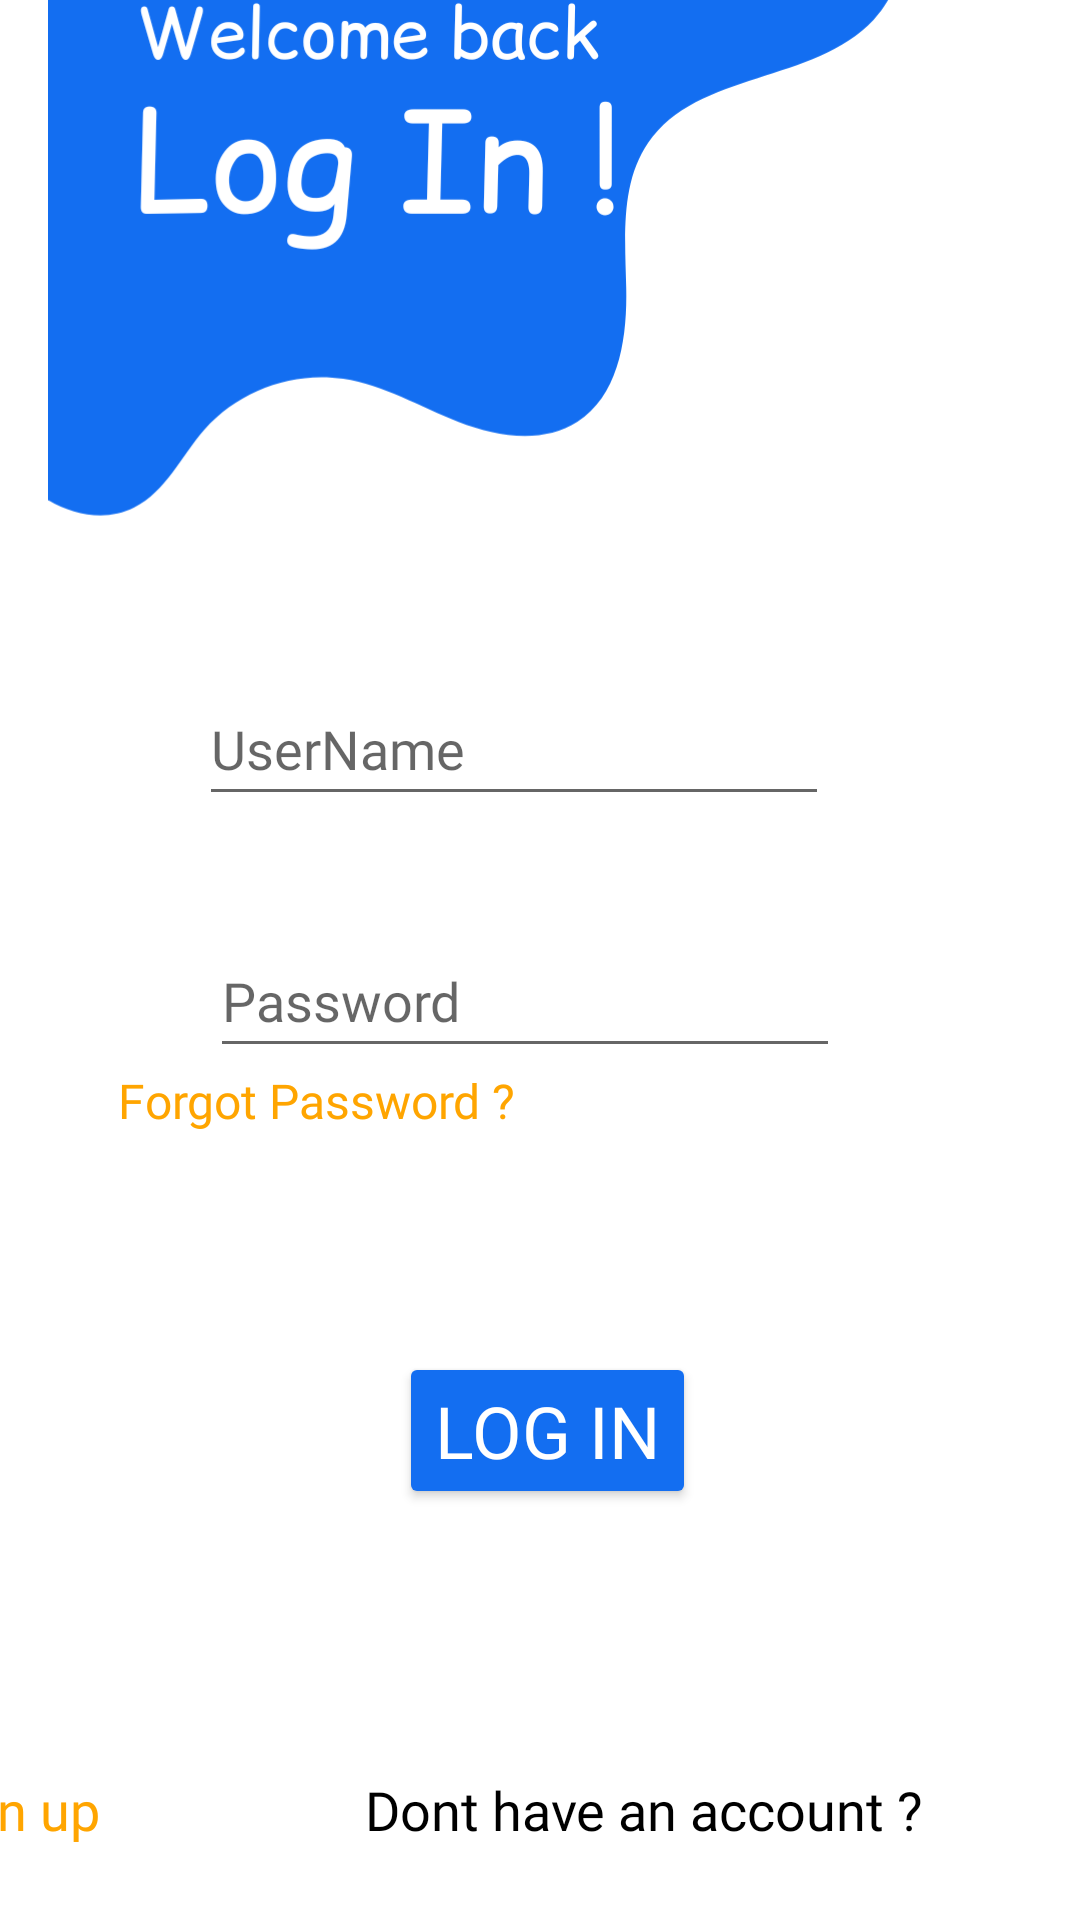

Write the Android layout XML for this screen, with the resource values it uses.
<!-- AndroidManifest.xml: application theme Theme.EasyJobFinalProject -->
<!-- res/layout/activity_manager_log_in.xml -->
<?xml version="1.0" encoding="utf-8"?>
<androidx.constraintlayout.widget.ConstraintLayout xmlns:android="http://schemas.android.com/apk/res/android"
    xmlns:app="http://schemas.android.com/apk/res-auto"
    xmlns:tools="http://schemas.android.com/tools"
    android:layout_width="match_parent"
    android:layout_height="match_parent"
    tools:context=".ManagerLogIn"
   >

    <ImageView
        android:id="@+id/imageView2"
        android:layout_width="wrap_content"
        android:layout_height="wrap_content"
        android:layout_marginStart="16dp"
        android:layout_marginBottom="40dp"
        app:layout_constraintBottom_toBottomOf="parent"
        app:layout_constraintStart_toStartOf="parent"
        app:srcCompat="@drawable/log" />

    <EditText
        android:id="@+id/editManagerUserName"
        android:layout_width="wrap_content"
        android:layout_height="wrap_content"
        android:layout_marginTop="224dp"
        android:drawableStart="@drawable/ic_baseline_person_24dp"
        android:drawableLeft="@drawable/ic_baseline_person_24dp"
        android:drawablePadding="5dp"
        android:ems="10"
        android:fontFamily="@font/comic"
        android:hint="UserName"
        android:inputType="textPersonName"
        android:minHeight="48dp"
        app:layout_constraintEnd_toEndOf="parent"
        app:layout_constraintHorizontal_bias="0.443"
        app:layout_constraintStart_toStartOf="parent"
        app:layout_constraintTop_toTopOf="parent" />

    <Button
        android:id="@+id/btnLogInManager"
        android:layout_width="wrap_content"
        android:layout_height="wrap_content"
        android:layout_marginTop="12dp"
        android:layout_marginEnd="128dp"
        android:backgroundTint="#136EF1"
        android:fontFamily="@font/comic"
        android:text="log in"
        android:textColor="#FFFFFF"
        android:textSize="24sp"
        app:cornerRadius="24dp"
        app:layout_constraintEnd_toEndOf="parent"
        app:layout_constraintTop_toBottomOf="@+id/txtNote" />

    <TextView
        android:id="@+id/txtNewManager"
        android:layout_width="132dp"
        android:layout_height="33dp"
        android:layout_marginTop="88dp"
        android:layout_marginEnd="16dp"
        android:fontFamily="@font/comic"
        android:text="Sign up"
        android:textColor="#FFA500"
        android:textSize="18sp"
        app:layout_constraintEnd_toStartOf="@+id/textView36"
        app:layout_constraintTop_toBottomOf="@+id/btnLogInManager" />

    <TextView
        android:id="@+id/txtForgotPassword"
        android:layout_width="wrap_content"
        android:layout_height="wrap_content"
        android:layout_marginEnd="188dp"
        android:fontFamily="@font/comic"
        android:text="Forgot Password ?"
        android:textColor="#FFA500"
        android:textSize="16sp"
        app:layout_constraintEnd_toEndOf="parent"
        app:layout_constraintTop_toBottomOf="@+id/editManagerPassword" />

    <TextView
        android:id="@+id/txtNote"
        android:layout_width="334dp"
        android:layout_height="33dp"
        android:layout_marginTop="28dp"
        android:layout_marginEnd="36dp"
        android:textAlignment="center"
        android:textColor="#FF0000"
        android:textSize="20sp"
        app:layout_constraintEnd_toEndOf="parent"
        app:layout_constraintTop_toBottomOf="@+id/txtForgotPassword" />

    <EditText
        android:id="@+id/editManagerPassword"
        android:layout_width="wrap_content"
        android:layout_height="wrap_content"
        android:layout_marginTop="36dp"
        android:layout_marginEnd="80dp"
        android:ems="10"
        android:fontFamily="@font/comic"
        android:hint="Password"
        android:inputType="textPassword"
        android:minHeight="48dp"
        app:layout_constraintEnd_toEndOf="parent"
        app:layout_constraintTop_toBottomOf="@+id/editManagerUserName" />

    <TextView
        android:id="@+id/textView36"
        android:layout_width="wrap_content"
        android:layout_height="wrap_content"
        android:layout_marginTop="88dp"
        android:layout_marginEnd="52dp"
        android:fontFamily="@font/comic"
        android:text="Dont have an account ?"
        android:textColor="#000000"
        android:textSize="18sp"
        app:layout_constraintEnd_toEndOf="parent"
        app:layout_constraintTop_toBottomOf="@+id/btnLogInManager" />

</androidx.constraintlayout.widget.ConstraintLayout>
<!-- resources referenced by this layout -->
<resources>
  <!-- drawable log: jpg bitmap (drawable, 44953 bytes) -->
  <style name="Theme.EasyJobFinalProject" parent="Theme.MaterialComponents.DayNight.DarkActionBar">
          
          <item name="colorPrimary">@color/purple_500</item>
          <item name="colorPrimaryVariant">@color/purple_700</item>
          <item name="colorOnPrimary">@color/white</item>
          
          <item name="colorSecondary">@color/teal_200</item>
          <item name="colorSecondaryVariant">@color/teal_700</item>
          <item name="colorOnSecondary">@color/black</item>
          
          <item name="android:statusBarColor" tools:targetApi="l">?attr/colorPrimaryVariant</item>
          
      </style>
  <!-- not gathered from this repository: default colours our renderer supplied (Android Studio template values) -->
  <color name="purple_500">#FF6200EE</color>
  <color name="purple_700">#FF3700B3</color>
  <color name="teal_200">#FF03DAC5</color>
  <color name="teal_700">#FF018786</color>
  <color name="black">#FF000000</color>
  <color name="white">#FFFFFFFF</color>
</resources>
